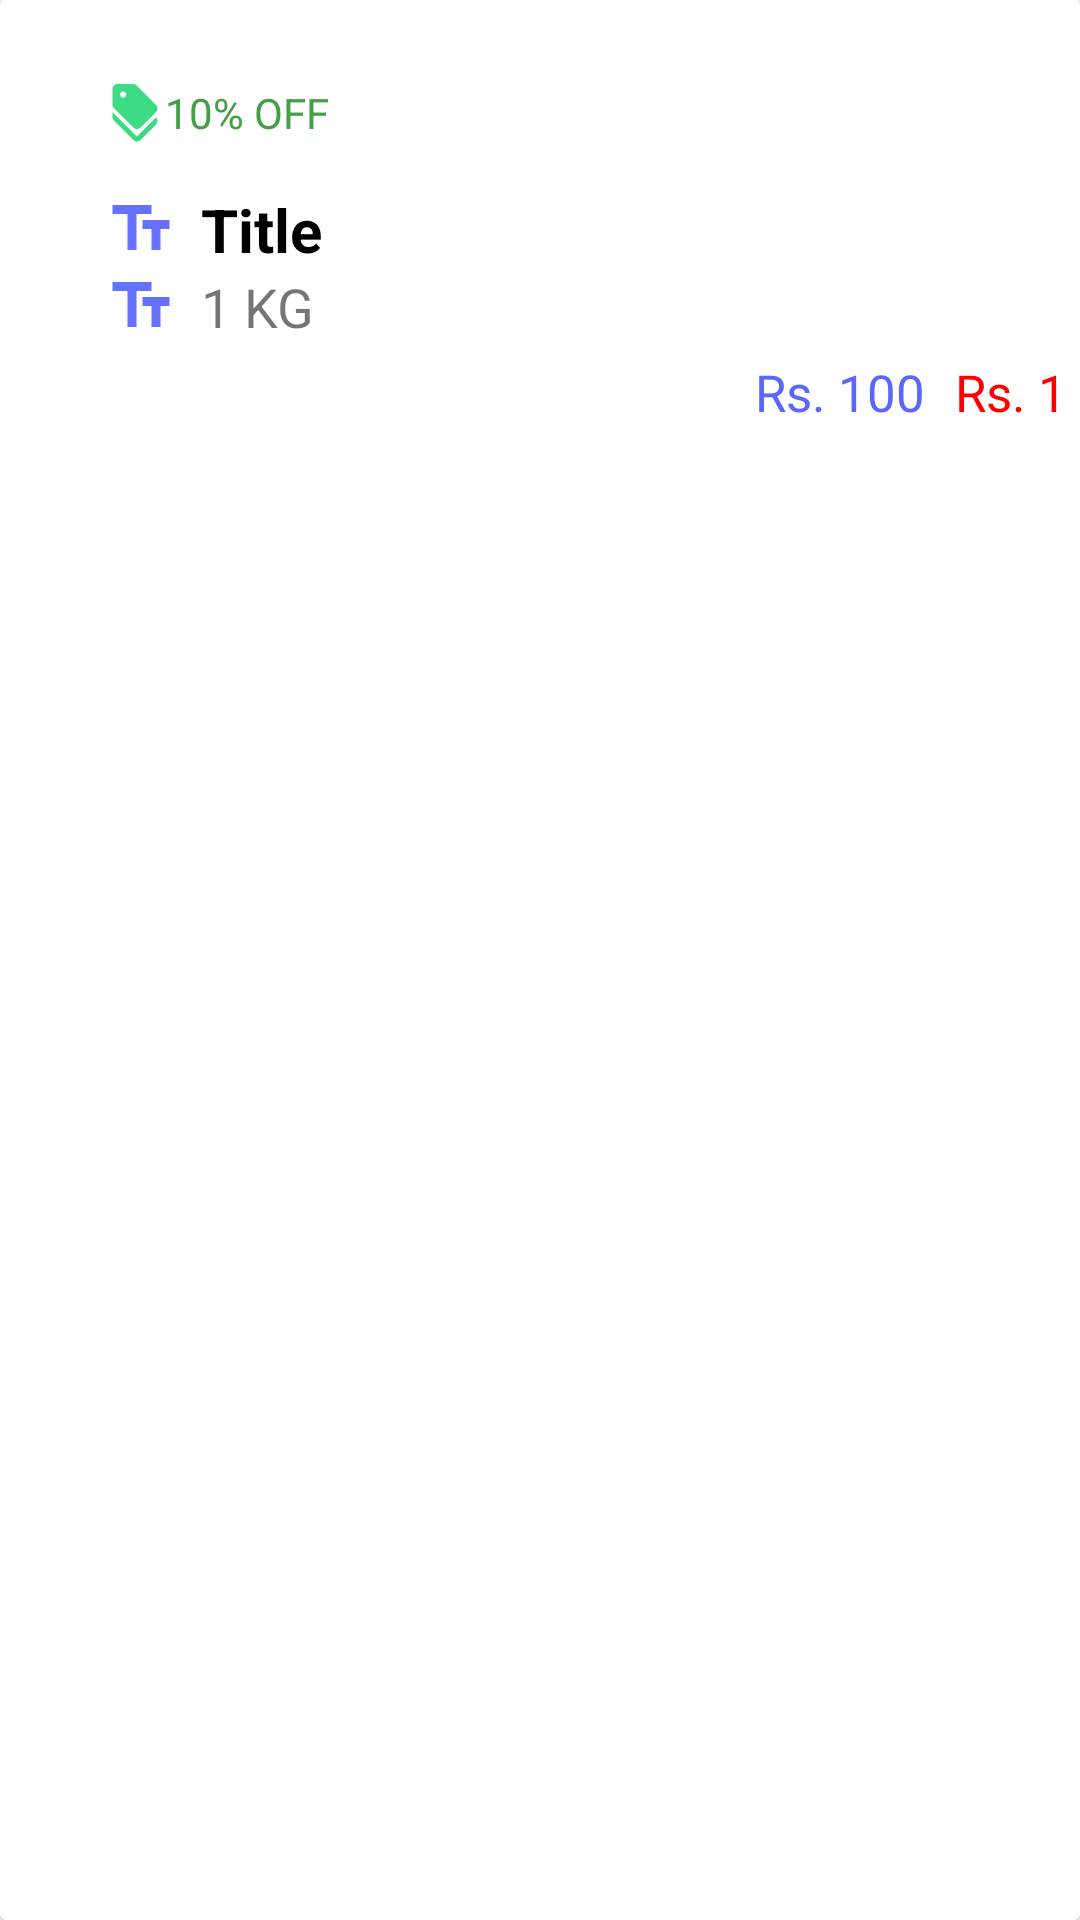

Android layout source for this screen:
<!-- AndroidManifest.xml: application theme Theme.Store.NoActionBar -->
<!-- res/layout/product_seller.xml -->
<?xml version="1.0" encoding="utf-8"?>
<androidx.cardview.widget.CardView xmlns:android="http://schemas.android.com/apk/res/android"
    xmlns:app="http://schemas.android.com/apk/res-auto"
    xmlns:tools="http://schemas.android.com/tools"
    android:layout_width="match_parent"
    android:layout_height="wrap_content"
    android:layout_marginBottom="1dp"
    app:cardElevation="3dp"
    app:contentPadding="5dp">

    <RelativeLayout
        android:layout_width="388dp"
        android:layout_height="145dp"
        android:layout_marginStart="5dp"
        android:layout_marginTop="5dp"
        android:background="@drawable/search_bg"
        app:layout_constraintStart_toStartOf="parent"
        app:layout_constraintTop_toTopOf="parent">

        <LinearLayout
            android:layout_width="match_parent"
            android:layout_height="wrap_content"
            android:layout_centerVertical="true"
            android:orientation="vertical"
            android:padding="5dp">

            <TextView
                android:id="@+id/discountNoteTv"
                android:layout_width="wrap_content"
                android:layout_height="wrap_content"
                android:background="@drawable/shape_rect03"
                android:padding="5dp"
                android:layout_marginStart="15dp"
                android:drawableStart="@drawable/baseline_discount_green"
                android:text="10% OFF"
                android:textColor="@color/colorGreen" />

            <TextView
                android:id="@+id/titleTv"
                android:layout_width="match_parent"
                android:layout_height="wrap_content"
                android:layout_marginTop="10dp"
                android:paddingStart="5dp"
                android:textSize="20sp"
                android:layout_marginStart="15dp"
                android:text="Title"
                android:drawableStart="@drawable/baseline_text"
                android:drawablePadding="8dp"
                android:textStyle="bold"
                android:textColor="@color/black" />

            <TextView
                android:id="@+id/quantityTv"
                android:layout_width="wrap_content"
                android:layout_height="wrap_content"
                android:layout_marginStart="15dp"
                android:layout_marginBottom="5dp"
                android:paddingStart="5dp"
                android:drawablePadding="8dp"
                android:drawableStart="@drawable/baseline_text"
                android:textSize="18sp"
                android:text="1 KG" />

            <RelativeLayout
                android:layout_width="match_parent"
                android:layout_height="wrap_content">

                <TextView
                    android:id="@+id/discountedPriceTv"
                    android:layout_width="wrap_content"
                    android:layout_height="wrap_content"
                    android:layout_marginEnd="10dp"
                    android:layout_toStartOf="@+id/originalPriceTv"
                    android:paddingStart="5dp"
                    android:text="Rs. 100"
                    android:textSize="17sp"
                    android:textColor="@color/baseColor" />

                <TextView
                    android:id="@+id/originalPriceTv"
                    android:layout_width="wrap_content"
                    android:layout_height="wrap_content"
                    android:textSize="17sp"
                    android:layout_marginEnd="18dp"
                    android:layout_alignParentEnd="true"
                    android:text="Rs. 150"
                    android:textColor="#FF0000" />


            </RelativeLayout>
        </LinearLayout>

        <ImageButton
            android:layout_width="wrap_content"
            android:layout_height="wrap_content"
            android:layout_alignParentEnd="true"
            android:layout_centerVertical="true"
            android:layout_marginEnd="8dp"
            android:background="@null"
            android:src="@drawable/baseline_arrow_forward"
            tools:ignore="SpeakableTextPresentCheck,TouchTargetSizeCheck" />

    </RelativeLayout>


</androidx.cardview.widget.CardView>
<!-- resources referenced by this layout -->
<resources>
  <color name="baseColor">#5A67FD</color>
  <color name="black">#FF000000</color>
  <color name="colorGreen">#43A047</color>
  <!-- drawable baseline_arrow_forward (drawable) -->
  <vector android:autoMirrored="true" android:height="30dp"
      android:tint="#2C3CFA" android:viewportHeight="24"
      android:viewportWidth="24" android:width="30dp" xmlns:android="http://schemas.android.com/apk/res/android">
      <path android:fillColor="@android:color/white" android:pathData="M6.23,20.23l1.77,1.77l10,-10l-10,-10l-1.77,1.77l8.23,8.23z"/>
  </vector>
  <!-- drawable baseline_discount_green (drawable) -->
  <vector android:height="20dp" android:tint="#3DDB83"
      android:viewportHeight="24" android:viewportWidth="24"
      android:width="20dp" xmlns:android="http://schemas.android.com/apk/res/android">
      <path android:fillColor="@android:color/white" android:pathData="M12.79,21L3,11.21v2c0,0.53 0.21,1.04 0.59,1.41l7.79,7.79c0.78,0.78 2.05,0.78 2.83,0l6.21,-6.21c0.78,-0.78 0.78,-2.05 0,-2.83L12.79,21z"/>
      <path android:fillColor="@android:color/white" android:pathData="M11.38,17.41c0.78,0.78 2.05,0.78 2.83,0l6.21,-6.21c0.78,-0.78 0.78,-2.05 0,-2.83l-7.79,-7.79C12.25,0.21 11.74,0 11.21,0H5C3.9,0 3,0.9 3,2v6.21c0,0.53 0.21,1.04 0.59,1.41L11.38,17.41zM7.25,3C7.94,3 8.5,3.56 8.5,4.25S7.94,5.5 7.25,5.5S6,4.94 6,4.25S6.56,3 7.25,3z"/>
  </vector>
  <!-- drawable baseline_text (drawable) -->
  <vector android:height="24dp" android:tint="#6672FF"
      android:viewportHeight="24" android:viewportWidth="24"
      android:width="24dp" xmlns:android="http://schemas.android.com/apk/res/android">
      <path android:fillColor="@android:color/white" android:pathData="M2.5,4v3h5v12h3V7h5V4H2.5zM21.5,9h-9v3h3v7h3v-7h3V9z"/>
  </vector>
  <style name="Theme.Store.NoActionBar">
          <item name="windowActionBar">false</item>
          <item name="windowNoTitle">true</item>
      </style>
</resources>
